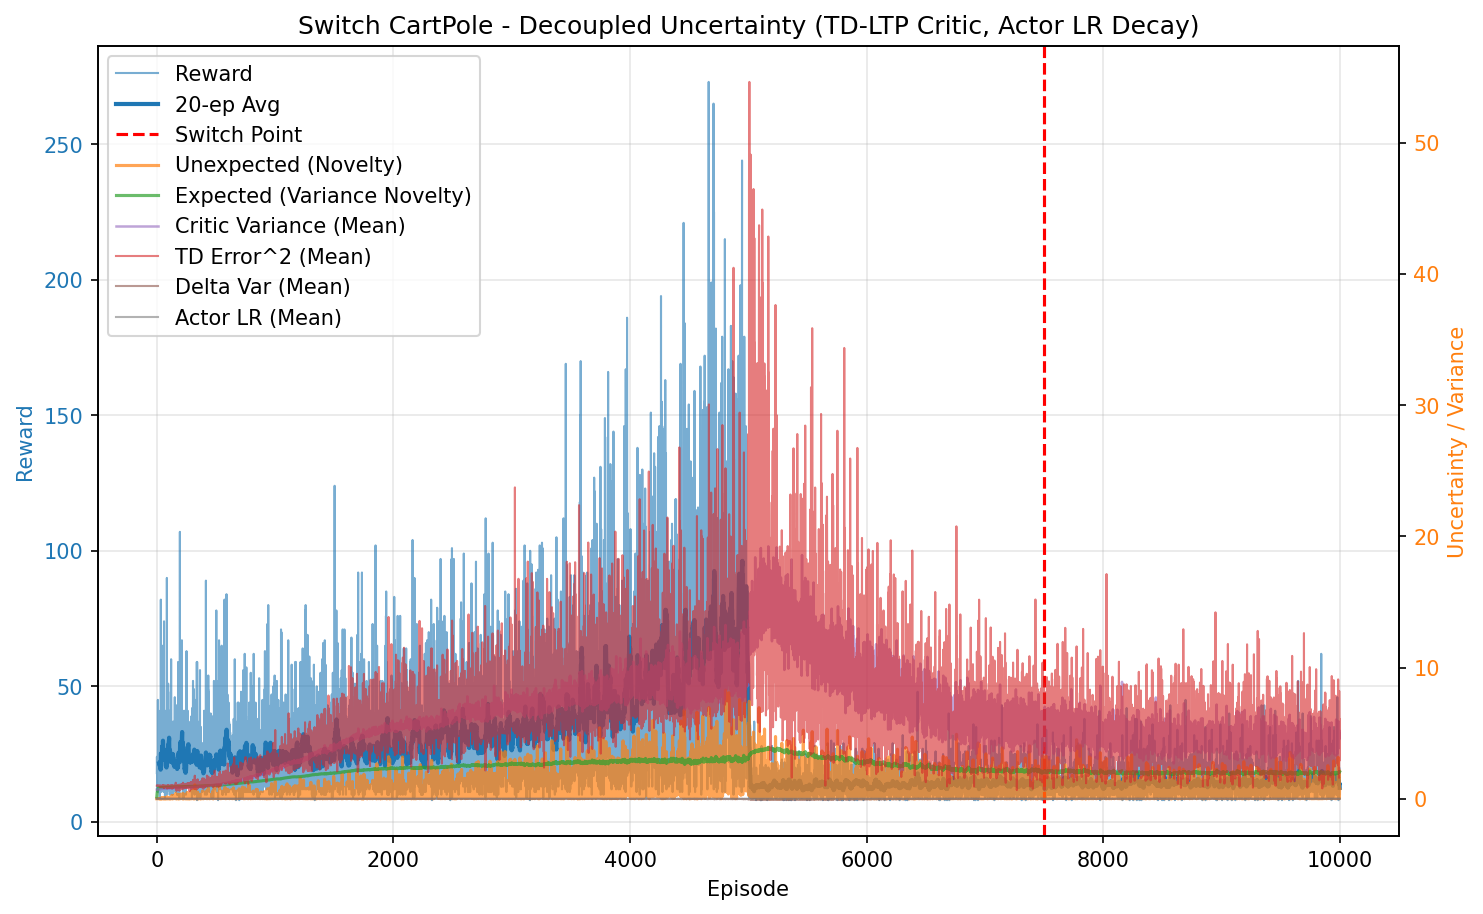

Values plotted in this chart, from the file beside it:
episode, reward, unexpected_uncertainty, expected_uncertainty, mean_variance, mean_td_error_sq, mean_delta_var, mean_actor_lr, mean_abs_td
0, 18.0, 5.193472793739708e-05, 0.1378, 0.6938, 0.9989, 2.8022222817933457e-05, 0.0001, 0.9995
1, 24.0, 2.45254818508518e-07, 0.287, 0.6953, 0.9965, 2.7539682790394996e-05, 9.999999999999999e-05, 0.9983
2, 21.0, 9.215443237762305e-06, 0.3912, 0.6965, 0.9976, 2.7430973023915787e-05, 0.0001, 0.9988
3, 18.0, 1.660106669265613e-07, 0.4647, 0.6978, 0.9952, 2.6971864742134124e-05, 0.0001, 0.9976
4, 24.0, 1.6370663686701734e-05, 0.5442, 0.6986, 0.9968, 2.699273775722472e-05, 9.999999999999999e-05, 0.9984
5, 11.0, 1.4062293029639753e-06, 0.5748, 0.7, 0.9898, 2.6123914061706795e-05, 0.0001, 0.9948
6, 21.0, 0.004813, 0.6248, 0.7009, 0.9994, 2.6834120597078992e-05, 0.0001, 0.9996
7, 12.0, 0.0003308, 0.649, 0.702, 0.9806, 2.496260449455913e-05, 0.0001, 0.9902
8, 13.0, 1.818472132214635e-05, 0.6722, 0.7028, 0.9838, 2.5154194107736913e-05, 0.0001, 0.9917
9, 45.0, 0.0008141, 0.7328, 0.704, 0.9984, 2.6188891746874772e-05, 9.999999999999998e-05, 0.9991
10, 17.0, 0.0004371, 0.7498, 0.7065, 0.9859, 2.4752041869608606e-05, 0.0001, 0.9926
11, 37.0, 0.003065, 0.7781, 0.7073, 0.9977, 2.5607539352728607e-05, 9.999999999999994e-05, 0.9986
12, 25.0, 1.598099887595738e-05, 0.7924, 0.71, 0.983, 2.389847104001116e-05, 9.999999999999999e-05, 0.9912
13, 20.0, 1.8424837269189126e-07, 0.8016, 0.7102, 0.9784, 2.3634367750467537e-05, 0.0001, 0.9886
14, 11.0, 1.582681470105786e-08, 0.8059, 0.7109, 0.9794, 2.362205861879587e-05, 0.0001, 0.9889
15, 14.0, 6.960706717787708e-10, 0.8109, 0.7125, 0.9711, 2.267493544290688e-05, 0.0001, 0.9847
16, 31.0, 0.001022, 0.8198, 0.7129, 0.9857, 2.3660520206726722e-05, 9.999999999999995e-05, 0.9925
17, 41.0, 0.002201, 0.8283, 0.7138, 0.9891, 2.380959514243489e-05, 9.999999999999995e-05, 0.9942
18, 18.0, 0.004529, 0.8313, 0.7168, 0.983, 2.302801422703151e-05, 0.0001, 0.9906
19, 11.0, 0.0003891, 0.8328, 0.7158, 0.9586, 2.108082750172254e-05, 0.0001, 0.9784
20, 14.0, 1.7111534167092238e-05, 0.8348, 0.7183, 0.9891, 2.3290341727733705e-05, 0.0001, 0.9935
21, 15.0, 0.008308, 0.8366, 0.7185, 0.9883, 2.325426047265097e-05, 0.0001, 0.993
22, 29.0, 0.004628, 0.8397, 0.7211, 0.9846, 2.237847562947567e-05, 9.999999999999996e-05, 0.9916
23, 25.0, 0.0153, 0.8415, 0.7186, 0.9968, 2.3868265784193722e-05, 9.999999999999999e-05, 0.9975
24, 16.0, 0.0004307, 0.843, 0.7258, 0.9182, 1.6853530704512897e-05, 0.0001, 0.9569
25, 9.0, 5.7811720627977165e-05, 0.8436, 0.722, 0.9472, 1.966082274308067e-05, 0.0001, 0.9716
26, 23.0, 0.002615, 0.8455, 0.7271, 0.9669, 2.028823580364278e-05, 0.0001, 0.982
27, 11.0, 0.0002247, 0.8459, 0.7219, 0.9484, 1.9632978477135763e-05, 0.0001, 0.9725
28, 33.0, 0.01778, 0.8477, 0.7262, 1.003, 2.346888396034446e-05, 9.999999999999995e-05, 1
29, 16.0, 0.0005006, 0.8483, 0.7266, 0.952, 1.934910178428133e-05, 0.0001, 0.9741
30, 12.0, 3.440019757351173e-05, 0.8488, 0.7267, 0.9346, 1.813558391143264e-05, 0.0001, 0.9649
31, 21.0, 3.172858203618081e-07, 0.8493, 0.7246, 0.9715, 2.0886190045269716e-05, 0.0001, 0.9846
32, 15.0, 1.1163502362120176e-08, 0.8502, 0.7336, 0.9183, 1.6236408169980618e-05, 0.0001, 0.956
33, 37.0, 0.01938, 0.8515, 0.7302, 0.9834, 2.0993111351104007e-05, 9.999999999999994e-05, 0.9906
34, 82.0, 0.006398, 0.8549, 0.7354, 0.9724, 1.9462313046188775e-05, 0.0001, 0.9849
35, 46.0, 0.01823, 0.8557, 0.7353, 0.9694, 1.944587655308154e-05, 9.999999999999998e-05, 0.9829
36, 11.0, 0.001566, 0.8558, 0.7332, 0.9244, 1.6857583853600583e-05, 0.0001, 0.9587
37, 18.0, 0.05131, 0.8562, 0.7369, 1.007, 2.2666035295679102e-05, 0.0001, 1.001
38, 51.0, 0.02463, 0.8563, 0.7336, 0.9756, 1.9931569784593892e-05, 0.0001, 0.9865
39, 12.0, 0.001692, 0.8566, 0.7389, 0.9334, 1.663594207669812e-05, 0.0001, 0.9633
40, 18.0, 0.0007607, 0.8573, 0.7406, 0.9555, 1.8194178095005498e-05, 0.0001, 0.9743
41, 22.0, 0.0279, 0.8578, 0.7401, 0.976, 1.9660995657300918e-05, 0.0001, 0.9851
42, 13.0, 0.002731, 0.8582, 0.7411, 0.9541, 1.8688415737453186e-05, 0.0001, 0.972
43, 24.0, 0.000388, 0.8594, 0.7463, 0.9469, 1.6891922225741538e-05, 9.999999999999999e-05, 0.9697
44, 27.0, 0.005722, 0.8608, 0.7488, 0.9585, 1.7370708296364114e-05, 9.999999999999998e-05, 0.9755
45, 65.0, 0.08021, 0.8633, 0.7506, 0.9812, 1.909160930994534e-05, 0.0001, 0.9869
46, 13.0, 0.02458, 0.8635, 0.7479, 0.9587, 1.7918797845851947e-05, 0.0001, 0.9731
47, 16.0, 0.0006919, 0.8639, 0.7509, 0.9353, 1.593005306102655e-05, 0.0001, 0.9617
48, 23.0, 0.02341, 0.8643, 0.7503, 0.9756, 1.874354684635743e-05, 0.0001, 0.9835
49, 13.0, 0.01727, 0.8646, 0.7504, 0.9498, 1.7542376459580837e-05, 0.0001, 0.9675
50, 19.0, 0.06739, 0.8653, 0.7555, 0.9848, 1.885468735708489e-05, 0.0001, 0.9858
51, 46.0, 0.06617, 0.8662, 0.7536, 1.004, 2.0441581069026266e-05, 9.999999999999998e-05, 0.9978
52, 43.0, 0.08936, 0.8672, 0.7557, 1.005, 1.9917959944492507e-05, 9.999999999999996e-05, 0.9989
53, 20.0, 0.018, 0.8674, 0.7546, 0.9738, 1.8485212179040146e-05, 0.0001, 0.9807
54, 23.0, 0.07403, 0.868, 0.7572, 1.047, 2.4189894891359188e-05, 0.0001, 1.015
55, 27.0, 0.002061, 0.8679, 0.7529, 0.9545, 1.6432949318603773e-05, 9.999999999999998e-05, 0.972
56, 35.0, 0.09123, 0.8689, 0.76, 1.027, 2.190326874951185e-05, 9.999999999999994e-05, 1.006
57, 17.0, 0.002054, 0.8697, 0.7634, 0.8836, 1.1589346886439766e-05, 0.0001, 0.9315
58, 11.0, 0.0001765, 0.8701, 0.7635, 0.8717, 1.081356604727591e-05, 0.0001, 0.9234
59, 14.0, 7.76131851916648e-06, 0.8705, 0.7631, 0.9339, 1.4809151578949477e-05, 0.0001, 0.9582
... 9,940 more rows
